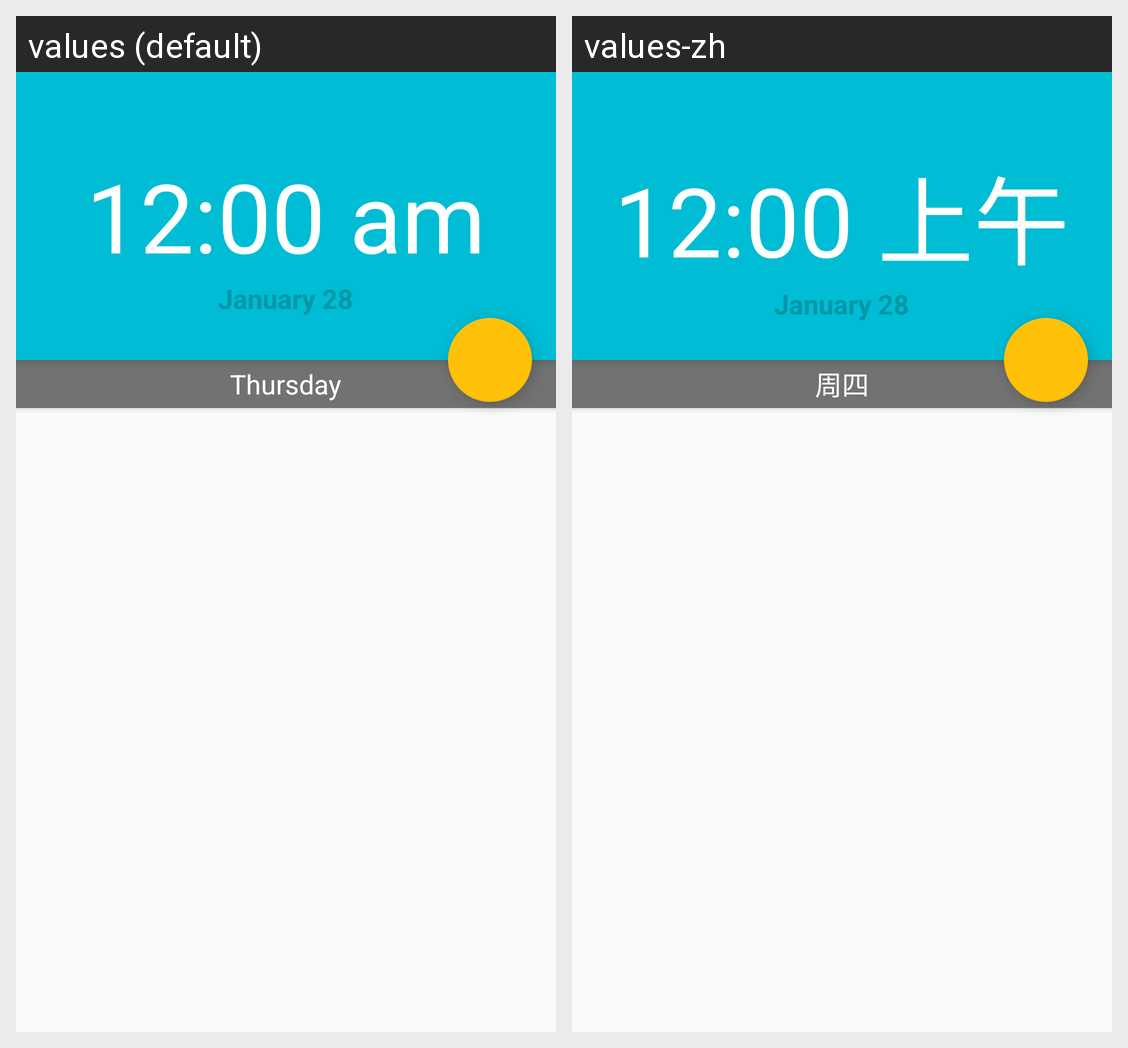

The Android screen above is rendered under two locales of the same app. Produce the string resources it draws, with the default and per-locale values.
Android screen res/layout/activity_alarm.xml rendered under 2 locales, left to right: values (default), values-zh. Device: Nexus 5 (rendered at 1080×1920; each locale shown at half size, 540×960, under a caption strip naming it); theme AppTheme.
Strings drawn on this screen, with the default value and each locale's value (text and hints the layout hard-codes, and strings that could not be matched under every locale, appear in the picture but are not listed):

current_time_placeholder
  values: 12:00 am
  values-zh: 12:00 上午

current_date_placeholder
  values: January 28
  values-zh: January 28

day_name_placeholder
  values: Thursday
  values-zh: 周四
